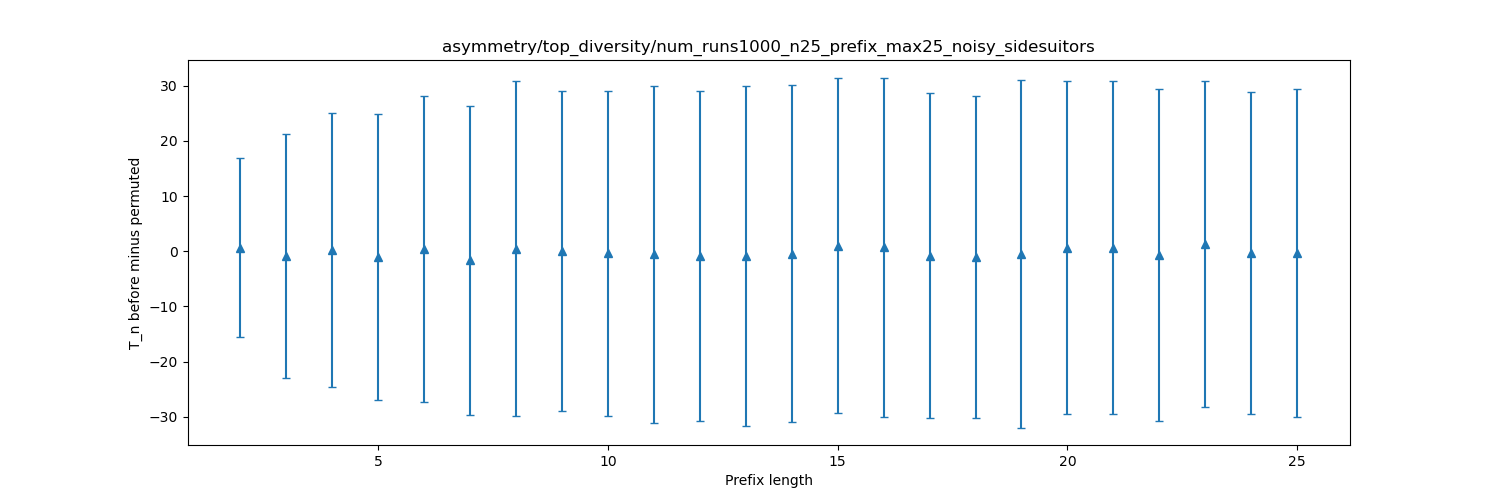

The table this chart was drawn from, first rows:
dispersion, mean, stddev
2, 0.663, 16.31
3, -0.835, 22.07
4, 0.146, 24.83
5, -1.129, 25.94
6, 0.428, 27.78
7, -1.673, 27.97
8, 0.472, 30.39
9, 0.065, 28.96
10, -0.408, 29.4
11, -0.557, 30.58
12, -0.891, 29.96
13, -0.9, 30.84
14, -0.472, 30.56
15, 1.02, 30.44
16, 0.736, 30.77
17, -0.811, 29.51
18, -1.041, 29.16
19, -0.461, 31.51
20, 0.638, 30.22
21, 0.636, 30.23
22, -0.721, 30.13
23, 1.309, 29.59
24, -0.284, 29.19
25, -0.345, 29.78
